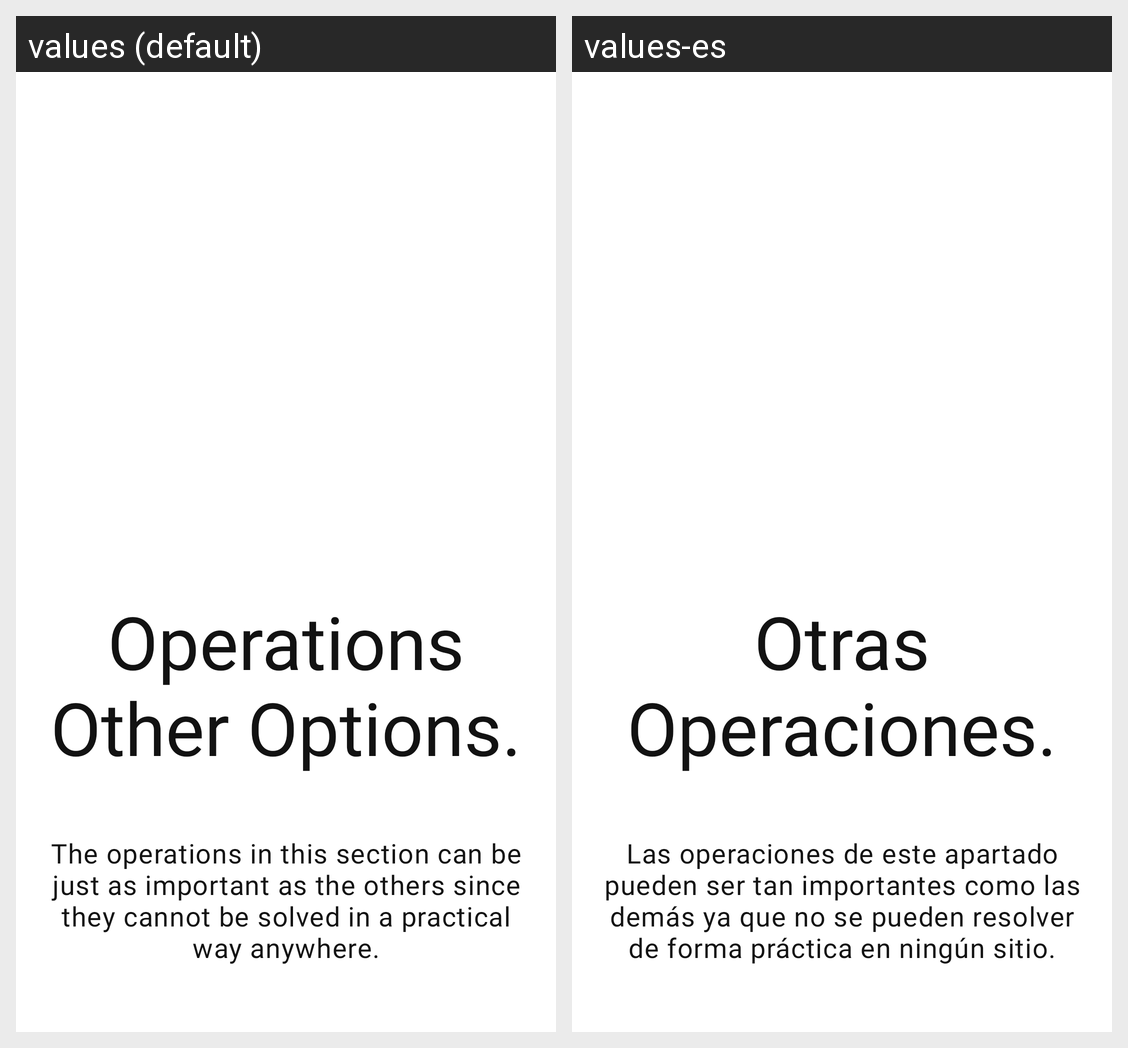

The Android screen above is rendered under two locales of the same app. Produce the string resources it draws, with the default and per-locale values.
Android screen res/layout/fragment_onboarding_others.xml rendered under 2 locales, left to right: values (default), values-es. Device: Nexus 5 (rendered at 1080×1920; each locale shown at half size, 540×960, under a caption strip naming it); theme Theme.SmartCalculator.
Strings drawn on this screen, with the default value and each locale's value (text and hints the layout hard-codes, and strings that could not be matched under every locale, appear in the picture but are not listed):

onboarding_welcome_others
  values: Operations Other Options.
  values-es: Otras Operaciones.

onboarding_description_others
  values: The operations in this section can be just as important as the others since they cannot be solved in a practical way anywhere.
  values-es: Las operaciones de este apartado pueden ser tan importantes como las demás ya que no se pueden resolver de forma práctica en ningún sitio.
